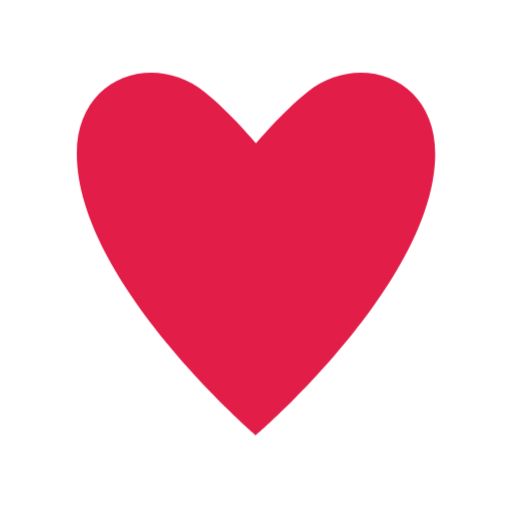
t = 0.00 s
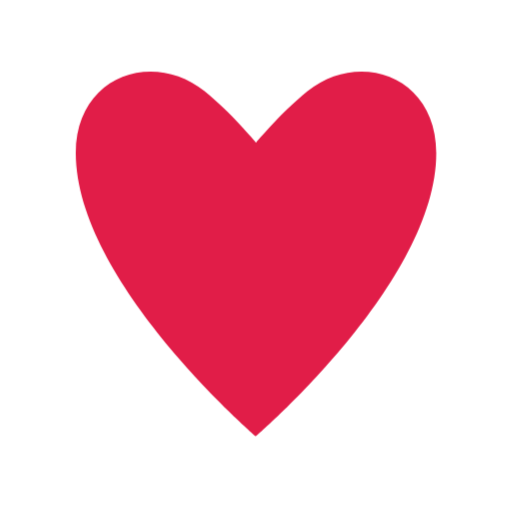
t = 0.26 s
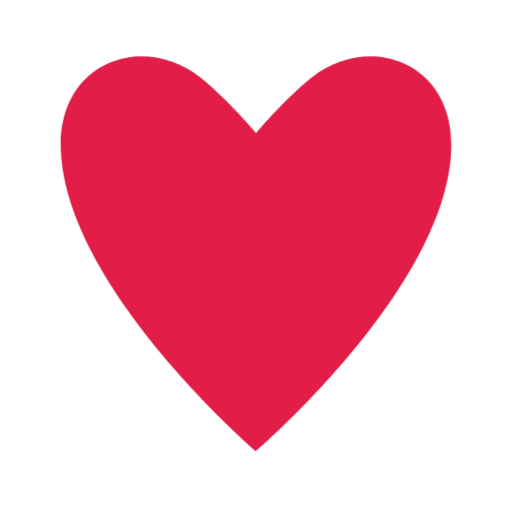
t = 0.49 s
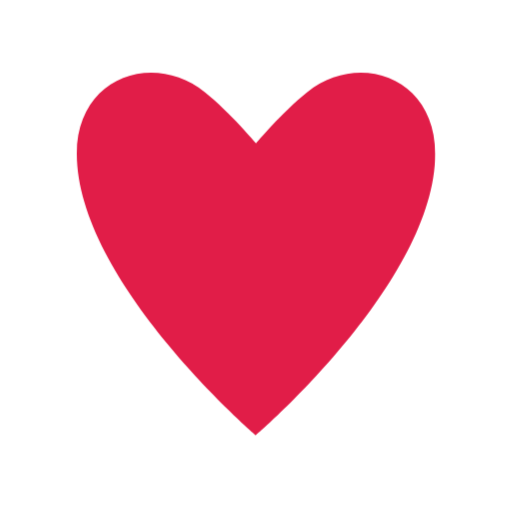
t = 0.83 s
t = 1.05 s: frame unchanged from t = 0.00 s, image omitted
t = 1.28 s: frame unchanged from t = 0.00 s, image omitted

The animated SVG that drew these frames (rendered in a browser with its animation timeline set to each time). Animation: 1 CSS @keyframes rule; one cycle of 1.50 s, repeats indefinitely.

<svg xmlns="http://www.w3.org/2000/svg" viewBox="0 0 100 100" width="20" height="20">
  <style>
    @keyframes beat {
      0%, 20%, 40%, 100% { transform: scale(1); }
      10%, 30% { transform: scale(1.15); }
    }
    .heart {
      fill: #e11d48;
      transform-origin: center;
      animation: beat 1.5s infinite;
    }
  </style>
  <path class="heart" d="M50 85C50 85 15 55 15 30C15 15 30 10 40 18C45 22 50 28 50 28C50 28 55 22 60 18C70 10 85 15 85 30C85 55 50 85 50 85Z" />
</svg>
